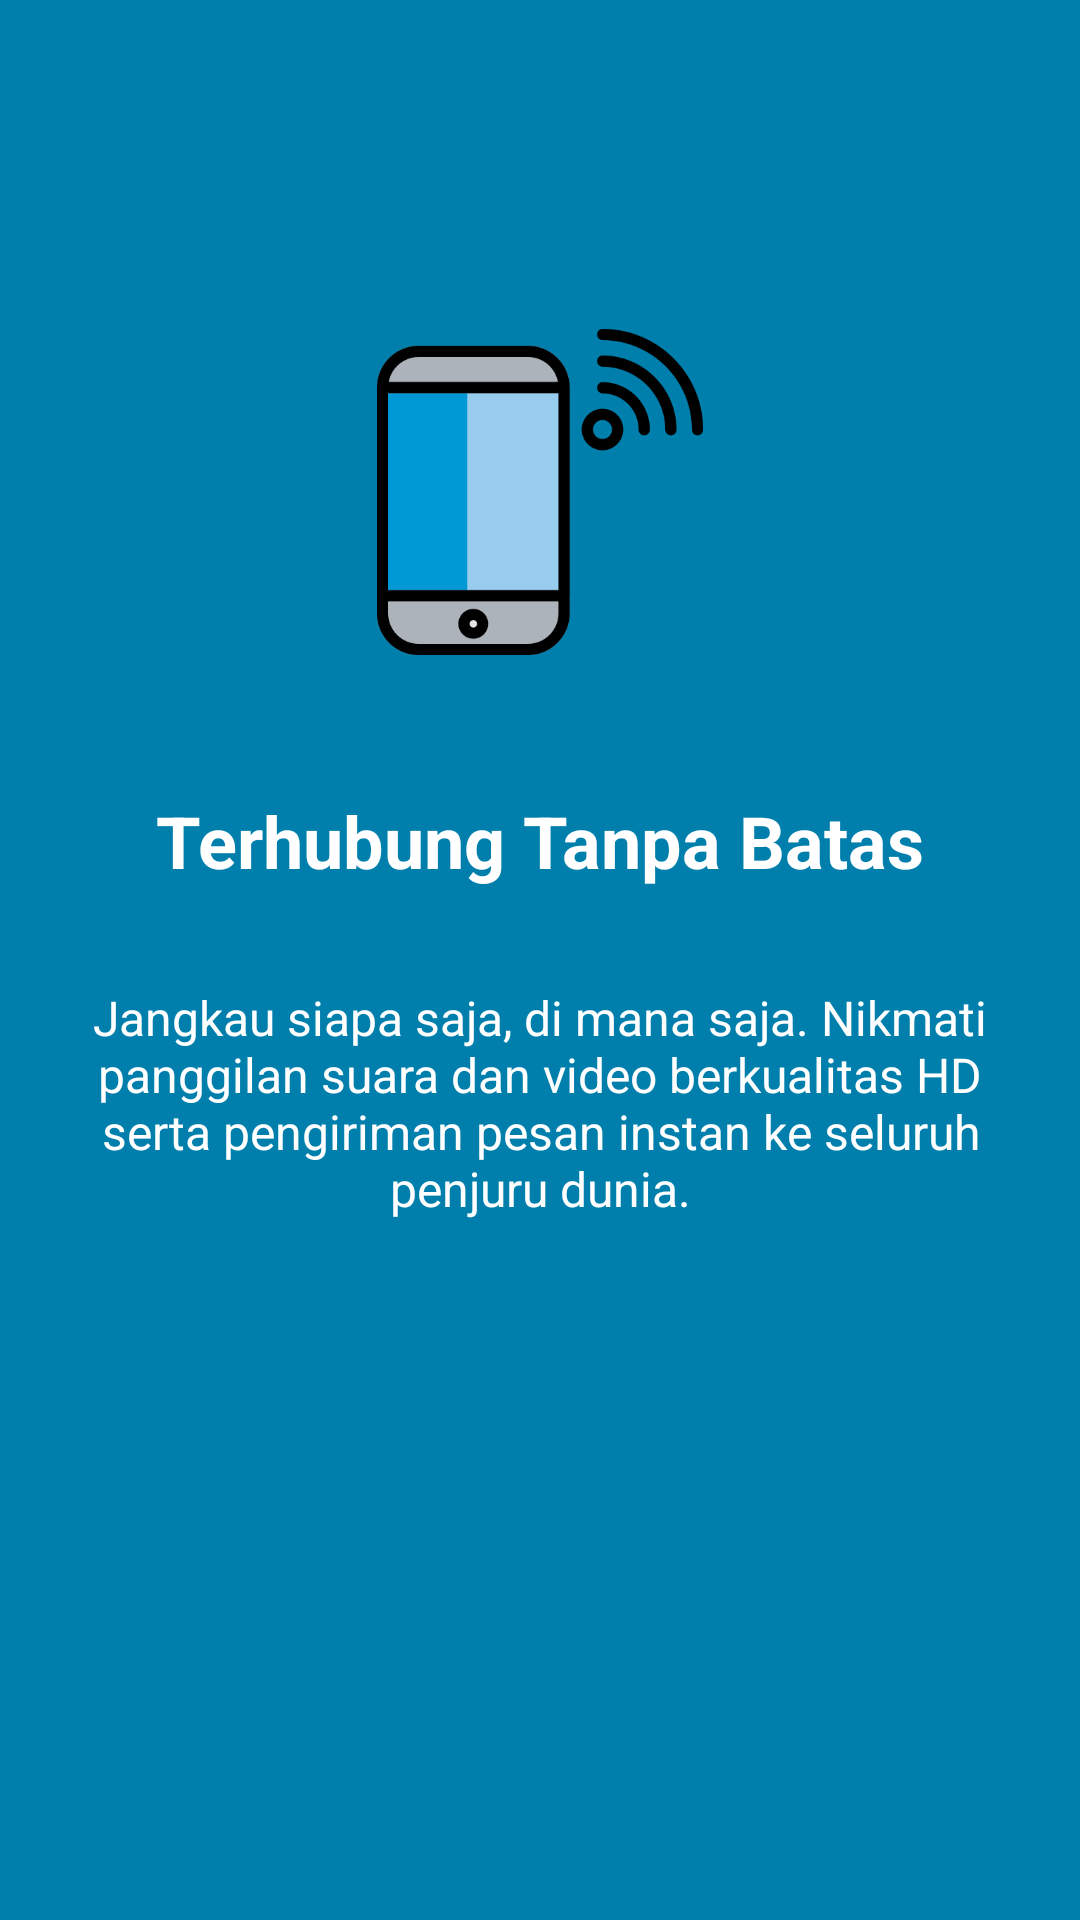

Here is an Android app screen rendered from its layout file. Give the layout XML and the strings, colors and styles it references.
<!-- AndroidManifest.xml: application theme Theme.KerenApps -->
<!-- res/layout/fragment_tutorial3.xml -->
<?xml version="1.0" encoding="utf-8"?>
<androidx.constraintlayout.widget.ConstraintLayout
    xmlns:android="http://schemas.android.com/apk/res/android"
    xmlns:app="http://schemas.android.com/apk/res-auto"
    xmlns:tools="http://schemas.android.com/tools"
    android:layout_width="match_parent"
    android:layout_height="match_parent"
    android:background="@color/material_dynamic_primary50"
    android:padding="24dp">

    <ImageView
        android:id="@+id/iv_tutorial_icon"
        android:layout_width="120dp"
        android:layout_height="120dp"
        android:layout_marginTop="80dp"
        android:src="@drawable/handphone"
        app:layout_constraintEnd_toEndOf="parent"
        app:layout_constraintStart_toStartOf="parent"
        app:layout_constraintTop_toTopOf="parent"
        tools:ignore="ContentDescription" />

    <TextView
        android:id="@+id/tv_tutorial_title"
        android:layout_width="0dp"
        android:layout_height="wrap_content"
        android:layout_marginTop="40dp"
        android:gravity="center"
        android:text="Terhubung Tanpa Batas"
        android:textColor="@android:color/white"
        android:textSize="24sp"
        android:textStyle="bold"
        app:layout_constraintEnd_toEndOf="parent"
        app:layout_constraintStart_toStartOf="parent"
        app:layout_constraintTop_toBottomOf="@id/iv_tutorial_icon" />

    <TextView
        android:id="@+id/tv_tutorial_description"
        android:layout_width="0dp"
        android:layout_height="wrap_content"
        android:layout_marginTop="32dp"
        android:gravity="center"
        android:text="Jangkau siapa saja, di mana saja. Nikmati panggilan suara dan video berkualitas HD serta pengiriman pesan instan ke seluruh penjuru dunia."
        android:textColor="@android:color/white"
        android:textSize="16sp"
        app:layout_constraintEnd_toEndOf="parent"
        app:layout_constraintStart_toStartOf="parent"
        app:layout_constraintTop_toBottomOf="@id/tv_tutorial_title" />

</androidx.constraintlayout.widget.ConstraintLayout>
<!-- resources referenced by this layout -->
<resources>
  <!-- drawable handphone: png bitmap (drawable, 15637 bytes) -->
  <style name="Theme.KerenApps" parent="Base.Theme.KerenApps" />
  <style name="Base.Theme.KerenApps" parent="Theme.Material3.DayNight.NoActionBar">
          
          
      </style>
</resources>
